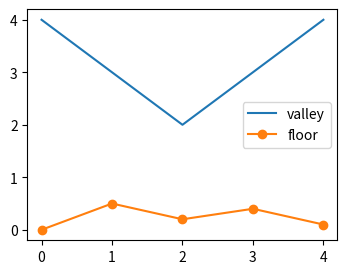

This figure's Python source:
# Written by calculate-plot 0.1.0: this script draws the same figure with Matplotlib 3.11.2.
import matplotlib.pyplot as plt

fig, ax = plt.subplots(figsize=(4.0, 3.0))
ax.plot([0, 1, 2, 3, 4], [4, 3, 2, 3, 4], label='valley')
ax.plot([0, 1, 2, 3, 4], [0, 0.5, 0.2, 0.4, 0.1], label='floor', marker='o')
ax.legend()

if __name__ == "__main__":
    plt.show()
